Run: headless pygame with SDL's dummy video driver; simulated clock (each Clock.tick advances the game by its frame time, no real sleeping); random seed 0; keys injected as events and as key.get_pressed() state; mouse plan: one left click at the window centre at the start of phase 2, then a move to the lower-right quarter at the start of phase 3.
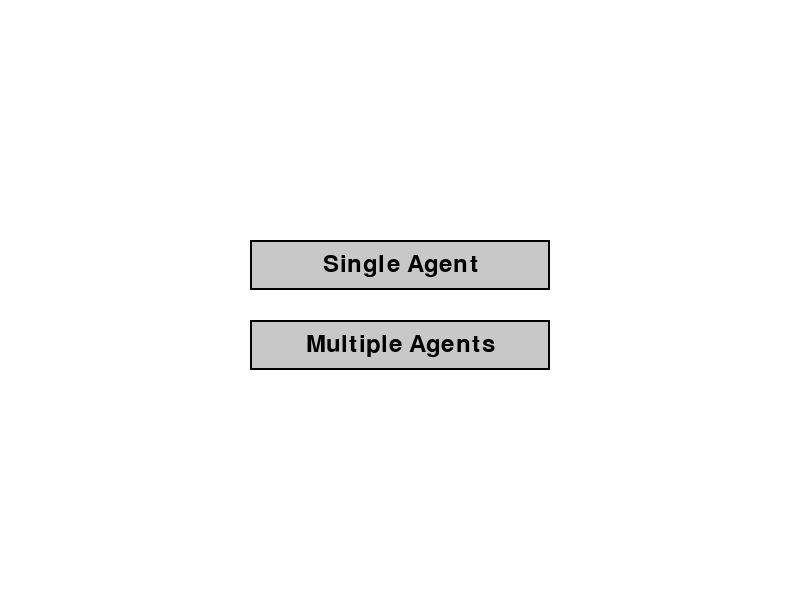
Frame 1 of 4 · flips 1–60 · no input
Frame 2 of 4 · flips 61–180 · clicked the window centre · tapped SPACE, RETURN · held RIGHT (→), D · screen unchanged from frame 1, image omitted
Frame 3 of 4 · flips 181–300 · moved the mouse to the lower-right quarter · held DOWN (↓), S · screen unchanged from frame 2, image omitted
Frame 4 of 4 · flips 301–420 · held LEFT (←), A, UP (↑), W · screen unchanged from frame 3, image omitted

The pygame program that drew these frames:

import pygame
import math
import random
import sys

# === SETUP ===
pygame.init()
WIDTH, HEIGHT = 800, 600
screen = pygame.display.set_mode((WIDTH, HEIGHT))
pygame.display.set_caption("Flock Simulation")
clock = pygame.time.Clock()
font = pygame.font.SysFont(None, 36)

WHITE = (255, 255, 255)
BLUE = (50, 150, 255)
RED = (255, 0, 0)
GRAY = (200, 200, 200)
BLACK = (0, 0, 0)

NEIGHBOR_RADIUS = 80
SEPARATION_RADIUS = 25

# === AGENT CLASS ===
class Agent:
    def __init__(self, x, y, velocity=None):
        self.position = pygame.math.Vector2(x, y)
        self.velocity = velocity if velocity else pygame.math.Vector2(random.uniform(-1, 1), random.uniform(-1, 1))
        if self.velocity.length() == 0:
            self.velocity = pygame.math.Vector2(1, 0)
        self.velocity.scale_to_length(2)
        self.max_speed = 3
        self.radius = 6
        self.wander_angle = 0

    def seek(self, target):
        desired = target - self.position
        if desired.length_squared() > 1:
            distance = desired.length()
            slowing_radius = 100
            if distance < slowing_radius:
                desired.scale_to_length(self.max_speed * (distance / slowing_radius))
            else:
                desired.scale_to_length(self.max_speed)
            steer = desired - self.velocity
            self.velocity += steer * 0.1

    def wander(self):
        wander_radius = 30
        wander_distance = 40
        angle_change = 0.2
        self.wander_angle += random.uniform(-angle_change, angle_change)
        if self.velocity.length() == 0:
            self.velocity = pygame.math.Vector2(1, 0)
        circle_center = self.velocity.normalize() * wander_distance
        displacement = pygame.math.Vector2(
            wander_radius * math.cos(self.wander_angle),
            wander_radius * math.sin(self.wander_angle)
        )
        wander_force = circle_center + displacement
        self.velocity += wander_force * 0.05

    def separate(self, agents):
        steer = pygame.math.Vector2()
        count = 0
        for other in agents:
            if other != self:
                distance = self.position.distance_to(other.position)
                if 0 < distance < SEPARATION_RADIUS:
                    diff = self.position - other.position
                    diff /= distance
                    steer += diff
                    count += 1
        if count > 0:
            steer /= count
            if steer.length() > 0:
                steer.scale_to_length(self.max_speed)
                steer -= self.velocity
                self.velocity += steer * 0.3

    def align(self, agents):
        avg_velocity = pygame.math.Vector2()
        count = 0
        for other in agents:
            if other != self and self.position.distance_to(other.position) < NEIGHBOR_RADIUS:
                avg_velocity += other.velocity
                count += 1
        if count > 0:
            avg_velocity /= count
            avg_velocity.scale_to_length(self.max_speed)
            steer = avg_velocity - self.velocity
            self.velocity += steer * 0.05

    def cohesion(self, agents):
        center_mass = pygame.math.Vector2()
        count = 0
        for other in agents:
            if other != self and self.position.distance_to(other.position) < NEIGHBOR_RADIUS:
                center_mass += other.position
                count += 1
        if count > 0:
            center_mass /= count
            desired = center_mass - self.position
            if desired.length() > 0:
                desired.scale_to_length(self.max_speed)
                steer = desired - self.velocity
                self.velocity += steer * 0.01

    def update(self):
        if self.velocity.length() > self.max_speed:
            self.velocity.scale_to_length(self.max_speed)
        self.position += self.velocity
        self.stay_in_bounds()

    def stay_in_bounds(self):
        margin = 20
        turn_factor = 1.5
        if self.position.x < margin:
            self.velocity.x += turn_factor
        elif self.position.x > WIDTH - margin:
            self.velocity.x -= turn_factor
        if self.position.y < margin:
            self.velocity.y += turn_factor
        elif self.position.y > HEIGHT - margin:
            self.velocity.y -= turn_factor

    def draw(self, screen):
        pygame.draw.circle(screen, BLUE, (int(self.position.x), int(self.position.y)), self.radius)

# === BUTTON + TEXT INPUT ===
def draw_button(rect, text):
    pygame.draw.rect(screen, GRAY, rect)
    pygame.draw.rect(screen, BLACK, rect, 2)
    label = font.render(text, True, BLACK)
    label_rect = label.get_rect(center=rect.center)
    screen.blit(label, label_rect)

def get_input(prompt):
    input_str = ""
    input_active = True
    while input_active:
        screen.fill(WHITE)
        label = font.render(prompt + input_str, True, BLACK)
        screen.blit(label, (100, HEIGHT // 2))
        pygame.display.flip()
        for event in pygame.event.get():
            if event.type == pygame.QUIT:
                pygame.quit()
                sys.exit()
            elif event.type == pygame.KEYDOWN:
                if event.key == pygame.K_RETURN:
                    return input_str
                elif event.key == pygame.K_BACKSPACE:
                    input_str = input_str[:-1]
                elif event.unicode.isdigit():
                    input_str += event.unicode

# === MODE SELECTION SCREEN ===
def select_mode():
    button_single = pygame.Rect(WIDTH//2 - 150, HEIGHT//2 - 60, 300, 50)
    button_multi = pygame.Rect(WIDTH//2 - 150, HEIGHT//2 + 20, 300, 50)

    while True:
        screen.fill(WHITE)
        draw_button(button_single, "Single Agent")
        draw_button(button_multi, "Multiple Agents")
        pygame.display.flip()

        for event in pygame.event.get():
            if event.type == pygame.QUIT:
                pygame.quit()
                sys.exit()
            elif event.type == pygame.MOUSEBUTTONDOWN:
                if button_single.collidepoint(event.pos):
                    return 1
                elif button_multi.collidepoint(event.pos):
                    number_str = get_input("Number of agents: ")
                    try:
                        count = int(number_str)
                        return max(2, count)
                    except ValueError:
                        return 30

# === START SIMULATION ===
AGENT_COUNT = select_mode()
agents = []

if AGENT_COUNT == 1:
    agents = [Agent(random.randint(50, WIDTH - 50), random.randint(50, HEIGHT - 50))]
else:
    center = pygame.math.Vector2(WIDTH // 2, HEIGHT // 2)
    direction = pygame.math.Vector2(random.uniform(-1, 1), random.uniform(-1, 1)).normalize()
    for _ in range(AGENT_COUNT):
        pos_offset = pygame.math.Vector2(random.uniform(-30, 30), random.uniform(-30, 30))
        vel_offset = direction.rotate(random.uniform(-10, 10))
        agents.append(Agent(center.x + pos_offset.x, center.y + pos_offset.y, vel_offset))

target_pos = None

# === MAIN LOOP ===
running = True
while running:
    screen.fill(WHITE)
    for event in pygame.event.get():
        if event.type == pygame.QUIT:
            running = False
        elif event.type == pygame.MOUSEBUTTONDOWN:
            target_pos = pygame.math.Vector2(pygame.mouse.get_pos())

    for agent in agents:
        if AGENT_COUNT > 1:
            agent.separate(agents)
            agent.align(agents)
            agent.cohesion(agents)
        if target_pos:
            agent.seek(target_pos)
        else:
            agent.wander()
        agent.update()
        agent.draw(screen)

    if target_pos:
        pygame.draw.circle(screen, RED, (int(target_pos.x), int(target_pos.y)), 6)

    pygame.display.flip()
    clock.tick(60)

pygame.quit()
